Run: headless pygame with SDL's dummy video driver; simulated clock (each Clock.tick advances the game by its frame time, no real sleeping); random seed 0; keys injected as events and as key.get_pressed() state; no mouse input.
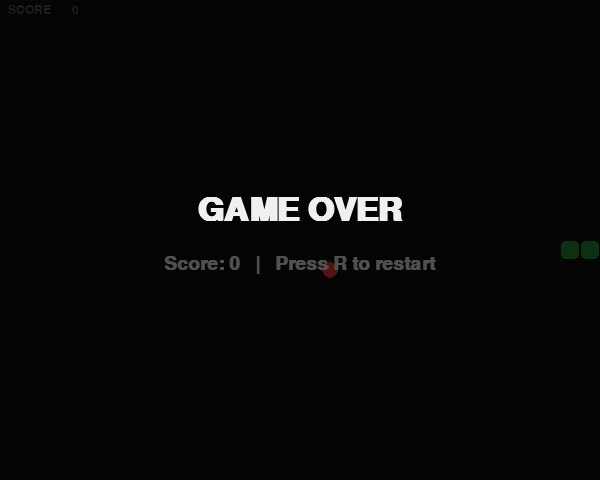
Frame 1 of 4 · flips 1–60 · no input
Frame 2 of 4 · flips 61–180 · tapped SPACE, RETURN · held RIGHT (→), D · screen unchanged from frame 1, image omitted
Frame 3 of 4 · flips 181–300 · held DOWN (↓), S · screen unchanged from frame 2, image omitted
Frame 4 of 4 · flips 301–420 · held LEFT (←), A, UP (↑), W · screen unchanged from frame 3, image omitted

The pygame program that drew these frames:

"""
Snake Game
----------
A classic Snake game built with Python and Pygame.

Controls:
  Arrow keys or WASD  — move
  P                   — pause / unpause
  R                   — restart (after game over)
  Q / Escape          — quit

Requirements:
  pip install pygame
"""

import sys
import random
import pygame

# ---------------------------------------------------------------------------
# Constants
# ---------------------------------------------------------------------------

CELL = 20          # size of each grid cell in pixels
COLS = 30          # grid columns
ROWS = 24          # grid rows
WIDTH  = COLS * CELL
HEIGHT = ROWS * CELL
FPS    = 12        # base frames per second (game speed)

# Colours
BLACK      = (  0,   0,   0)
DARK_GREY  = ( 20,  20,  20)
GREEN      = ( 60, 200,  80)
DARK_GREEN = ( 30, 130,  50)
RED        = (220,  50,  50)
WHITE      = (240, 240, 240)
GREY       = ( 80,  80,  80)
YELLOW     = (240, 200,  40)
BG_COLOR   = ( 12,  12,  12)
GRID_COLOR = ( 22,  22,  22)

# Directions (dx, dy)
UP    = ( 0, -1)
DOWN  = ( 0,  1)
LEFT  = (-1,  0)
RIGHT = ( 1,  0)

OPPOSITE = {UP: DOWN, DOWN: UP, LEFT: RIGHT, RIGHT: LEFT}


# ---------------------------------------------------------------------------
# Game classes
# ---------------------------------------------------------------------------

class Snake:
    """Represents the player-controlled snake."""

    def __init__(self):
        # Start in the middle, moving right, length 3
        cx, cy = COLS // 2, ROWS // 2
        self.body: list[tuple[int, int]] = [(cx, cy), (cx - 1, cy), (cx - 2, cy)]
        self.direction = RIGHT
        self.pending_direction = RIGHT
        self.grew = False

    # --- Public interface ---

    def turn(self, new_dir: tuple[int, int]) -> None:
        """Queue a direction change; forbid 180° reversals."""
        if new_dir != OPPOSITE[self.direction]:
            self.pending_direction = new_dir

    def move(self) -> tuple[int, int]:
        """Advance by one cell; return the new head position."""
        self.direction = self.pending_direction
        head = (
            self.body[0][0] + self.direction[0],
            self.body[0][1] + self.direction[1],
        )
        self.body.insert(0, head)
        if self.grew:
            self.grew = False
        else:
            self.body.pop()
        return head

    def hits_wall(self) -> bool:
        x, y = self.body[0]
        return not (0 <= x < COLS and 0 <= y < ROWS)

    def grow(self) -> None:
        self.grew = True

    def collides_with_self(self) -> bool:
        return self.body[0] in self.body[1:]

    @property
    def head(self) -> tuple[int, int]:
        return self.body[0]


class Food:
    """Manages food placement on the grid."""

    def __init__(self, snake_body: list[tuple[int, int]]):
        self.position = self._random_position(snake_body)

    def _random_position(self, occupied: list[tuple[int, int]]) -> tuple[int, int]:
        occupied_set = set(occupied)
        free = [(x, y) for x in range(COLS) for y in range(ROWS)
                if (x, y) not in occupied_set]
        return random.choice(free) if free else (0, 0)

    def respawn(self, snake_body: list[tuple[int, int]]) -> None:
        self.position = self._random_position(snake_body)


class Game:
    """Orchestrates the full game loop."""

    def __init__(self):
        pygame.init()
        self.screen = pygame.display.set_mode((WIDTH, HEIGHT))
        pygame.display.set_caption("Snake")
        self.clock = pygame.time.Clock()
        self.font_large  = pygame.font.SysFont("monospace", 48, bold=True)
        self.font_medium = pygame.font.SysFont("monospace", 28, bold=True)
        self.font_small  = pygame.font.SysFont("monospace", 18)
        self._new_game()

    def _new_game(self) -> None:
        self.snake  = Snake()
        self.food   = Food(self.snake.body)
        self.score  = 0
        self.paused = False
        self.over   = False


    # --- Main loop ---

    def run(self) -> None:
        while True:
            self._handle_events()
            if not self.paused and not self.over:
                self._update()
            self._draw()
            self.clock.tick(FPS)

    # --- Event handling ---

    def _handle_events(self) -> None:
        for event in pygame.event.get():
            if event.type == pygame.QUIT:
                self._quit()

            if event.type == pygame.KEYDOWN:
                if event.key in (pygame.K_ESCAPE, pygame.K_q):
                    self._quit()

                if self.over:
                    if event.key == pygame.K_r:
                        self._new_game()
                    continue

                if event.key == pygame.K_p:
                    self.paused = not self.paused

                # Movement keys (only meaningful when not paused)
                if not self.paused:
                    key_map = {
                        pygame.K_UP:    UP,
                        pygame.K_w:     UP,
                        pygame.K_DOWN:  DOWN,
                        pygame.K_s:     DOWN,
                        pygame.K_LEFT:  LEFT,
                        pygame.K_a:     LEFT,
                        pygame.K_RIGHT: RIGHT,
                        pygame.K_d:     RIGHT,
                    }
                    if event.key in key_map:
                        self.snake.turn(key_map[event.key])

    # --- Game logic ---

    def _update(self) -> None:
        self.snake.move()

        if self.snake.hits_wall() or self.snake.collides_with_self():
            self.over = True
            return

        if self.snake.head == self.food.position:
            self.snake.grow()
            self.score += 10
            self.food.respawn(self.snake.body)

    # --- Drawing ---

    def _draw(self) -> None:
        self.screen.fill(BG_COLOR)
        self._draw_grid()
        self._draw_food()
        self._draw_snake()
        self._draw_hud()

        if self.paused:
            self._draw_overlay("PAUSED", "Press P to continue")
        if self.over:
            self._draw_overlay("GAME OVER", f"Score: {self.score}   |   Press R to restart")

        pygame.display.flip()

    def _draw_grid(self) -> None:
        for x in range(0, WIDTH, CELL):
            pygame.draw.line(self.screen, GRID_COLOR, (x, 0), (x, HEIGHT))
        for y in range(0, HEIGHT, CELL):
            pygame.draw.line(self.screen, GRID_COLOR, (0, y), (WIDTH, y))

    def _draw_snake(self) -> None:
        for i, (x, y) in enumerate(self.snake.body):
            rect = pygame.Rect(x * CELL + 1, y * CELL + 1, CELL - 2, CELL - 2)
            color = GREEN if i == 0 else DARK_GREEN
            pygame.draw.rect(self.screen, color, rect, border_radius=4)
            # Eyes on the head
            if i == 0:
                self._draw_eyes(x, y)

    def _draw_eyes(self, gx: int, gy: int) -> None:
        dx, dy = self.snake.direction
        cx = gx * CELL + CELL // 2
        cy = gy * CELL + CELL // 2

        # Offset eyes perpendicular to direction
        perp = (-dy, dx)  # 90° rotation
        for sign in (+1, -1):
            ex = cx + sign * perp[0] * 5 + dx * 4
            ey = cy + sign * perp[1] * 5 + dy * 4
            pygame.draw.circle(self.screen, WHITE, (ex, ey), 3)
            pygame.draw.circle(self.screen, BLACK, (ex + dx, ey + dy), 1)

    def _draw_food(self) -> None:
        fx, fy = self.food.position
        center = (fx * CELL + CELL // 2, fy * CELL + CELL // 2)
        pygame.draw.circle(self.screen, RED, center, CELL // 2 - 2)
        # Little shine dot
        pygame.draw.circle(self.screen, YELLOW, (center[0] - 3, center[1] - 3), 2)

    def _draw_hud(self) -> None:
        label = self.font_small.render(f"SCORE  {self.score:>6}", True, GREY)
        self.screen.blit(label, (8, 4))

    def _draw_overlay(self, title: str, subtitle: str) -> None:
        overlay = pygame.Surface((WIDTH, HEIGHT), pygame.SRCALPHA)
        overlay.fill((0, 0, 0, 160))
        self.screen.blit(overlay, (0, 0))

        t = self.font_large.render(title, True, WHITE)
        s = self.font_medium.render(subtitle, True, GREY)
        self.screen.blit(t, t.get_rect(center=(WIDTH // 2, HEIGHT // 2 - 30)))
        self.screen.blit(s, s.get_rect(center=(WIDTH // 2, HEIGHT // 2 + 24)))

    @staticmethod
    def _quit() -> None:
        pygame.quit()
        sys.exit()


# ---------------------------------------------------------------------------
# Entry point
# ---------------------------------------------------------------------------

if __name__ == "__main__":
    Game().run()
